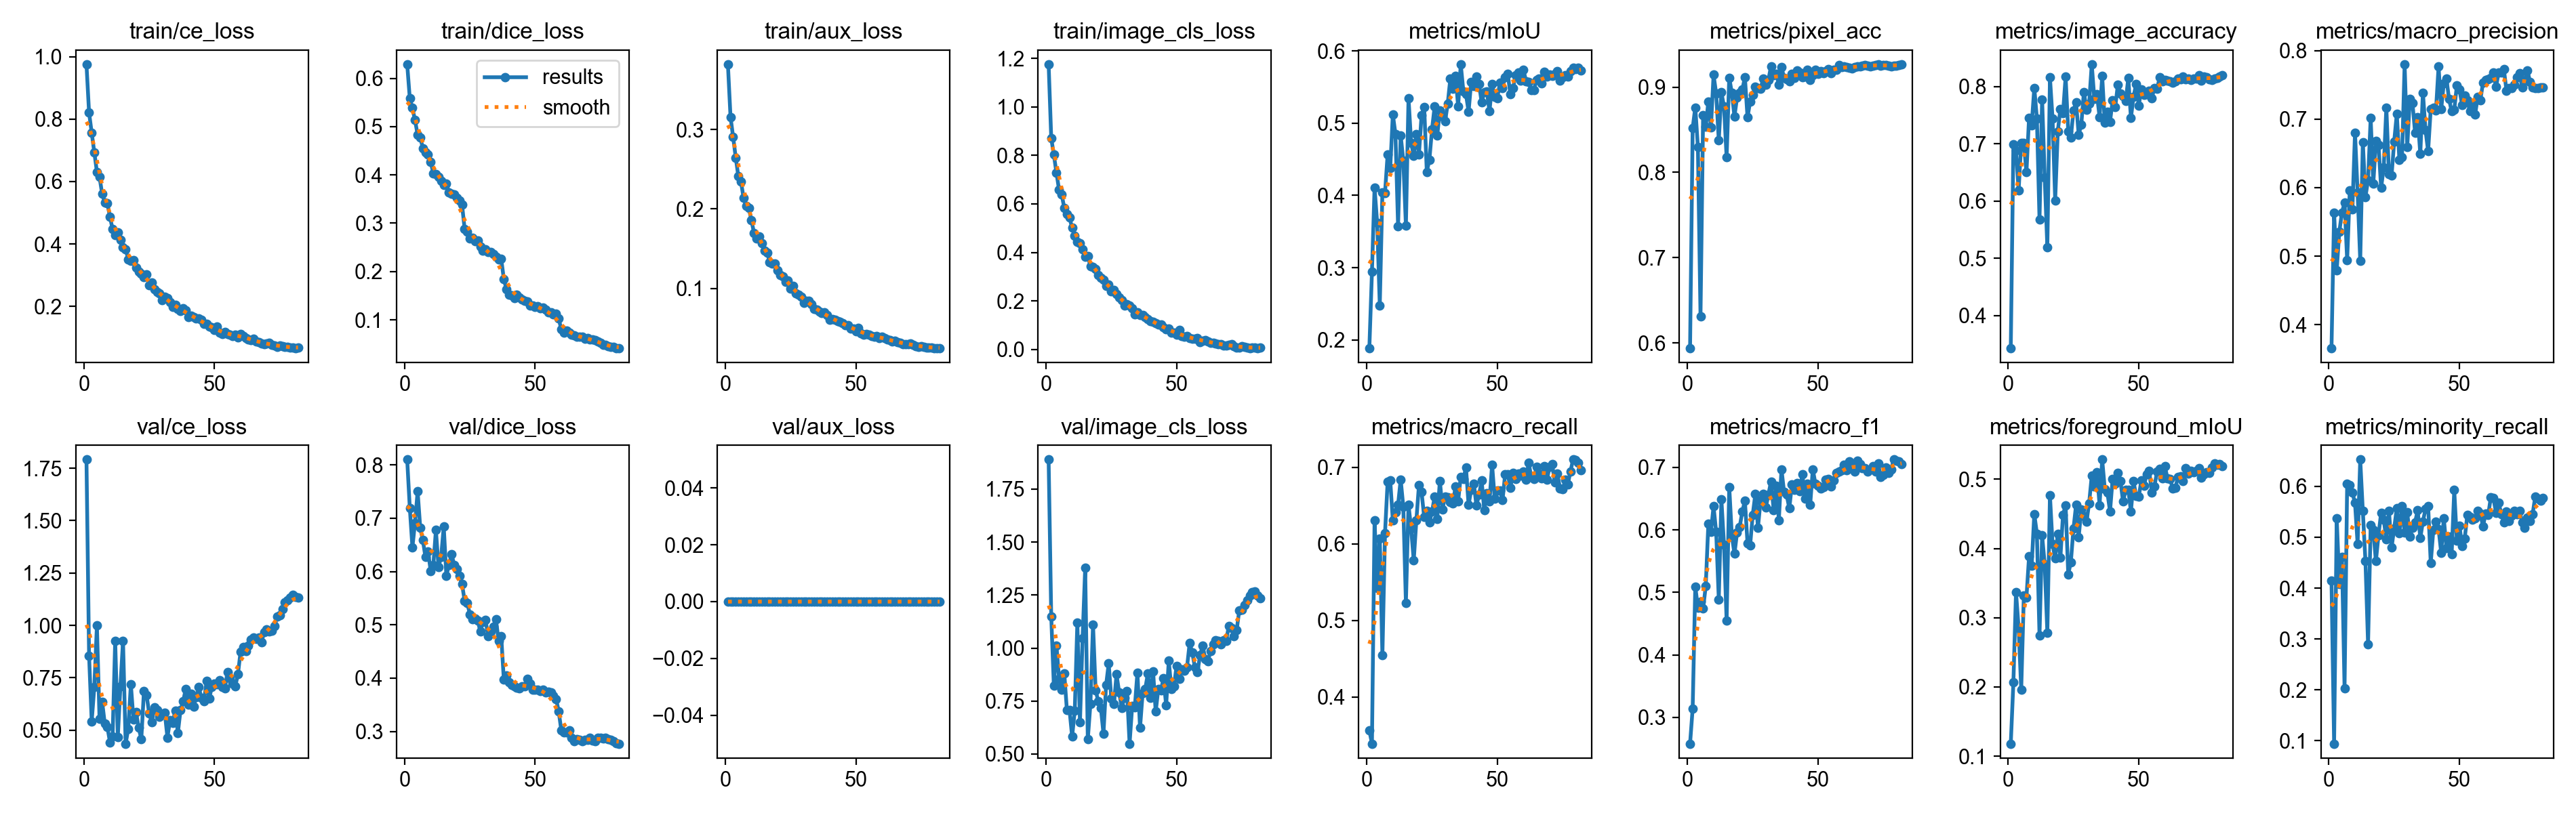

Data behind this chart, as committed beside it:
epoch, time, train/ce_loss, train/dice_loss, train/aux_loss, train/image_cls_loss, metrics/mIoU, metrics/pixel_acc, metrics/image_accuracy, metrics/macro_precision, metrics/macro_recall, metrics/macro_f1, metrics/foreground_mIoU, metrics/minority_recall, metrics/mel_to_nv_rate, val/ce_loss, val/dice_loss, val/aux_loss, val/image_cls_loss, lr/pg0, lr/pg1, lr/pg2
1, 425.3, 0.9762, 0.6293, 0.382, 1.176, 0.1885, 0.5937, 0.3431, 0.3654, 0.3567, 0.2581, 0.1182, 0.4149, 0.00599, 1.791, 0.81, 0, 1.889, 0.0003327, 0.0003327, 0.06706
2, 822.4, 0.8206, 0.5587, 0.3157, 0.8716, 0.2941, 0.852, 0.6988, 0.5635, 0.3392, 0.3142, 0.2065, 0.09452, 0.8563, 0.8553, 0.7193, 0, 1.149, 0.0006659, 0.0006659, 0.03406
3, 1179, 0.7565, 0.5386, 0.2904, 0.8026, 0.4109, 0.8762, 0.6882, 0.4797, 0.6312, 0.5094, 0.3371, 0.5378, 0.1258, 0.5423, 0.6455, 0, 0.8225, 0.0009984, 0.0009984, 0.001061
4, 1515, 0.694, 0.5134, 0.2647, 0.7286, 0.3618, 0.8301, 0.6183, 0.5357, 0.5419, 0.4758, 0.2853, 0.4086, 0.02395, 0.7049, 0.6914, 0, 1.012, 0.0009978, 0.0009978, 0.0009978
5, 1851, 0.6312, 0.4833, 0.2411, 0.6582, 0.2478, 0.6314, 0.7021, 0.5638, 0.607, 0.4857, 0.1963, 0.461, 0.08982, 0.9994, 0.7504, 0, 0.8561, 0.0009961, 0.0009961, 0.0009961
6, 2188, 0.6146, 0.4775, 0.2346, 0.6395, 0.4044, 0.8673, 0.7015, 0.5777, 0.4546, 0.4741, 0.3317, 0.2033, 0.2216, 0.554, 0.6819, 0, 0.8023, 0.0009939, 0.0009939, 0.0009939
7, 2523, 0.5607, 0.4556, 0.214, 0.5826, 0.4035, 0.8532, 0.6503, 0.4939, 0.6142, 0.5096, 0.3295, 0.6056, 0.09581, 0.6357, 0.6586, 0, 0.8794, 0.0009912, 0.0009912, 0.0009912
8, 2858, 0.5332, 0.446, 0.2035, 0.5571, 0.4566, 0.883, 0.746, 0.5964, 0.6812, 0.6095, 0.3884, 0.6025, 0.0479, 0.533, 0.6269, 0, 0.7067, 0.0009881, 0.0009881, 0.0009881
9, 3194, 0.5296, 0.4426, 0.2011, 0.5431, 0.438, 0.8526, 0.7327, 0.5681, 0.6828, 0.5968, 0.3748, 0.5873, 0.07186, 0.5162, 0.6373, 0, 0.7084, 0.0009844, 0.0009844, 0.0009844
10, 3531, 0.4867, 0.4269, 0.1857, 0.5013, 0.5119, 0.9144, 0.7979, 0.68, 0.6304, 0.6376, 0.4499, 0.5675, 0.2934, 0.4427, 0.6007, 0, 0.5821, 0.0009803, 0.0009803, 0.0009803
11, 3867, 0.4471, 0.4034, 0.17, 0.4694, 0.4849, 0.8924, 0.7447, 0.5931, 0.6415, 0.5963, 0.4216, 0.4871, 0.06587, 0.4706, 0.6116, 0, 0.7036, 0.0009758, 0.0009758, 0.0009758
12, 4202, 0.4289, 0.4021, 0.1631, 0.4449, 0.3575, 0.8375, 0.5678, 0.4935, 0.651, 0.4889, 0.2746, 0.6526, 0.00599, 0.9264, 0.6776, 0, 1.121, 0.0009707, 0.0009707, 0.0009707
13, 4538, 0.4364, 0.3958, 0.1652, 0.4378, 0.4833, 0.8938, 0.7779, 0.6662, 0.684, 0.6484, 0.4189, 0.5513, 0.05988, 0.4679, 0.6088, 0, 0.6487, 0.0009652, 0.0009652, 0.0009652
14, 4875, 0.4136, 0.3877, 0.157, 0.4141, 0.4482, 0.8772, 0.641, 0.5865, 0.6488, 0.5758, 0.3769, 0.4531, 0.01198, 0.711, 0.6276, 0, 1.045, 0.0009593, 0.0009593, 0.0009593
15, 5211, 0.3884, 0.3793, 0.1474, 0.3832, 0.3582, 0.8175, 0.52, 0.6109, 0.5232, 0.4544, 0.2784, 0.2898, 0.00599, 0.926, 0.6843, 0, 1.378, 0.0009529, 0.0009529, 0.0009529
16, 5549, 0.3837, 0.3826, 0.1454, 0.3854, 0.5349, 0.9111, 0.8158, 0.7017, 0.6509, 0.6687, 0.4764, 0.5242, 0.1677, 0.4361, 0.5921, 0, 0.5691, 0.000946, 0.000946, 0.000946
17, 5886, 0.3502, 0.364, 0.1332, 0.3439, 0.4725, 0.893, 0.744, 0.6056, 0.62, 0.5907, 0.4059, 0.5149, 0.05988, 0.5067, 0.6125, 0, 0.7363, 0.0009388, 0.0009388, 0.0009388
18, 6221, 0.3464, 0.3617, 0.1314, 0.3393, 0.4551, 0.8657, 0.6011, 0.6677, 0.5783, 0.5617, 0.3856, 0.4531, 0.02395, 0.7189, 0.6326, 0, 1.111, 0.0009311, 0.0009311, 0.0009311
19, 6557, 0.3472, 0.3595, 0.1312, 0.3319, 0.485, 0.8878, 0.7221, 0.6627, 0.6307, 0.5958, 0.4212, 0.5043, 0.05988, 0.5498, 0.6118, 0, 0.8015, 0.0009229, 0.0009229, 0.0009229
20, 6893, 0.3246, 0.352, 0.1231, 0.3073, 0.457, 0.8931, 0.7613, 0.5996, 0.677, 0.6047, 0.3871, 0.5482, 0.1437, 0.5856, 0.6044, 0, 0.7484, 0.0009144, 0.0009144, 0.0009144
21, 7230, 0.3105, 0.3475, 0.1173, 0.2952, 0.5113, 0.897, 0.754, 0.6295, 0.6677, 0.6292, 0.449, 0.5347, 0.05988, 0.5111, 0.5914, 0, 0.7175, 0.0009055, 0.0009055, 0.0009055
22, 7566, 0.3054, 0.3385, 0.1153, 0.2859, 0.5226, 0.9115, 0.8172, 0.7169, 0.6349, 0.6464, 0.4621, 0.4958, 0.2216, 0.4578, 0.5765, 0, 0.5967, 0.0008961, 0.0008961, 0.0008961
23, 7903, 0.2934, 0.2879, 0.1087, 0.2623, 0.4327, 0.8646, 0.7221, 0.6201, 0.6432, 0.5784, 0.3629, 0.5525, 0.09581, 0.686, 0.545, 0, 0.8253, 0.0008864, 0.0008864, 0.0008864
24, 8237, 0.3018, 0.2818, 0.1104, 0.2677, 0.4496, 0.8829, 0.7114, 0.6174, 0.6282, 0.5751, 0.3802, 0.4796, 0.0479, 0.6689, 0.5412, 0, 0.9269, 0.0008763, 0.0008763, 0.0008763
25, 8572, 0.2669, 0.2679, 0.09993, 0.2388, 0.4915, 0.8912, 0.758, 0.6674, 0.6418, 0.6243, 0.4285, 0.5174, 0.05988, 0.5818, 0.5197, 0, 0.763, 0.0008658, 0.0008658, 0.0008658
26, 8925, 0.2772, 0.2695, 0.1036, 0.2461, 0.5231, 0.9007, 0.7726, 0.7075, 0.662, 0.6574, 0.4629, 0.5575, 0.06587, 0.5372, 0.5102, 0, 0.7351, 0.000855, 0.000855, 0.000855
27, 9290, 0.2537, 0.2627, 0.0941, 0.2282, 0.4831, 0.8986, 0.7161, 0.6403, 0.6322, 0.6038, 0.4162, 0.5075, 0.0479, 0.6106, 0.5119, 0, 0.8756, 0.0008439, 0.0008439, 0.0008439
28, 9626, 0.2466, 0.2647, 0.09194, 0.2147, 0.518, 0.8981, 0.734, 0.6448, 0.6824, 0.6468, 0.4567, 0.5618, 0.05389, 0.5961, 0.5083, 0, 0.7918, 0.0008323, 0.0008323, 0.0008323
29, 9962, 0.2418, 0.252, 0.08933, 0.2024, 0.5095, 0.91, 0.7906, 0.7801, 0.6453, 0.6579, 0.4469, 0.5088, 0.07784, 0.5637, 0.4876, 0, 0.7176, 0.0008205, 0.0008205, 0.0008205
30, 10299, 0.2206, 0.2433, 0.08194, 0.1816, 0.5024, 0.9028, 0.76, 0.6595, 0.6616, 0.6356, 0.4386, 0.5488, 0.06587, 0.5778, 0.505, 0, 0.7657, 0.0008084, 0.0008084, 0.0008084
31, 10636, 0.2303, 0.2458, 0.08443, 0.1852, 0.5266, 0.9086, 0.7706, 0.7294, 0.6606, 0.6564, 0.4654, 0.5013, 0.06587, 0.5828, 0.5088, 0, 0.7973, 0.000796, 0.000796, 0.000796
32, 10973, 0.2263, 0.2406, 0.08498, 0.1821, 0.5612, 0.9246, 0.8391, 0.7238, 0.6548, 0.6775, 0.505, 0.5186, 0.2036, 0.4654, 0.4793, 0, 0.5492, 0.0007832, 0.0007832, 0.0007832
33, 11310, 0.2137, 0.2408, 0.08034, 0.1707, 0.5478, 0.9136, 0.7786, 0.6802, 0.6527, 0.632, 0.49, 0.5291, 0.08383, 0.549, 0.4871, 0, 0.7277, 0.0007702, 0.0007702, 0.0007702
34, 11647, 0.1978, 0.2366, 0.07414, 0.1459, 0.5659, 0.9152, 0.7866, 0.7025, 0.6752, 0.6706, 0.5106, 0.5532, 0.1138, 0.5363, 0.4962, 0, 0.7213, 0.000757, 0.000757, 0.000757
35, 11984, 0.2049, 0.2312, 0.07362, 0.1521, 0.5232, 0.9032, 0.7467, 0.6493, 0.6559, 0.6156, 0.4626, 0.4982, 0.0479, 0.5933, 0.5098, 0, 0.8848, 0.0007435, 0.0007435, 0.0007435
36, 12321, 0.1915, 0.2245, 0.07087, 0.1412, 0.5815, 0.9237, 0.8185, 0.7387, 0.6878, 0.697, 0.5284, 0.531, 0.1557, 0.4876, 0.4697, 0, 0.6233, 0.0007297, 0.0007297, 0.0007297
37, 12658, 0.186, 0.2261, 0.06929, 0.1421, 0.5443, 0.911, 0.7374, 0.6837, 0.6849, 0.6603, 0.4859, 0.5557, 0.02994, 0.5948, 0.4792, 0, 0.7875, 0.0007158, 0.0007158, 0.0007158
38, 12994, 0.193, 0.1845, 0.06972, 0.1336, 0.5398, 0.9091, 0.756, 0.6533, 0.6997, 0.656, 0.4805, 0.5619, 0.03593, 0.6375, 0.3974, 0, 0.8082, 0.0007016, 0.0007016, 0.0007016
39, 13331, 0.1865, 0.1638, 0.06692, 0.125, 0.516, 0.907, 0.7387, 0.7151, 0.6509, 0.6342, 0.4536, 0.4494, 0.0479, 0.6957, 0.4051, 0, 0.8805, 0.0006872, 0.0006872, 0.0006872
40, 13668, 0.1661, 0.1522, 0.06047, 0.1169, 0.5573, 0.9157, 0.7759, 0.7169, 0.6707, 0.6724, 0.5005, 0.5149, 0.09581, 0.6235, 0.3916, 0, 0.7646, 0.0006727, 0.0006727, 0.0006727
41, 14004, 0.1699, 0.1507, 0.06161, 0.1132, 0.5515, 0.9112, 0.764, 0.7129, 0.6786, 0.6638, 0.4939, 0.5303, 0.08383, 0.6754, 0.3872, 0, 0.8907, 0.000658, 0.000658, 0.000658
42, 14338, 0.1655, 0.1444, 0.06056, 0.1077, 0.5649, 0.9199, 0.8039, 0.7767, 0.6501, 0.6753, 0.5091, 0.5161, 0.1377, 0.6123, 0.3842, 0, 0.7003, 0.0006431, 0.0006431, 0.0006431
43, 14674, 0.1616, 0.1524, 0.05884, 0.1014, 0.5544, 0.9174, 0.7879, 0.7143, 0.6641, 0.6617, 0.4971, 0.4698, 0.07186, 0.6566, 0.3821, 0, 0.807, 0.0006281, 0.0006281, 0.0006281
44, 15009, 0.1606, 0.1458, 0.05833, 0.1027, 0.5287, 0.912, 0.7832, 0.7521, 0.6825, 0.6894, 0.4677, 0.5377, 0.07784, 0.7061, 0.3811, 0, 0.8015, 0.000613, 0.000613, 0.000613
45, 15344, 0.1563, 0.1424, 0.05686, 0.09271, 0.5432, 0.9124, 0.7746, 0.7592, 0.6439, 0.6502, 0.4843, 0.479, 0.09581, 0.6544, 0.3848, 0, 0.857, 0.0005978, 0.0005978, 0.0005978
46, 15680, 0.1434, 0.1392, 0.05362, 0.08234, 0.5436, 0.9203, 0.8152, 0.7296, 0.6658, 0.6742, 0.485, 0.5007, 0.1377, 0.6395, 0.3842, 0, 0.7294, 0.0005824, 0.0005824, 0.0005824
47, 16014, 0.1432, 0.1378, 0.05375, 0.08524, 0.5162, 0.9081, 0.7453, 0.7113, 0.656, 0.6404, 0.4535, 0.4661, 0.05389, 0.735, 0.3979, 0, 0.9402, 0.000567, 0.000567, 0.000567
48, 16350, 0.1339, 0.1302, 0.05, 0.0705, 0.5543, 0.9141, 0.7826, 0.7136, 0.7035, 0.6968, 0.497, 0.5928, 0.08383, 0.6507, 0.3896, 0, 0.806, 0.0005516, 0.0005516, 0.0005516
49, 16685, 0.1326, 0.1292, 0.04932, 0.06859, 0.5359, 0.9203, 0.8045, 0.7489, 0.6588, 0.6736, 0.476, 0.4939, 0.1138, 0.7072, 0.3784, 0, 0.8197, 0.0005361, 0.0005361, 0.0005361
50, 17020, 0.1237, 0.1263, 0.04645, 0.05964, 0.5347, 0.916, 0.7673, 0.7435, 0.6697, 0.67, 0.4747, 0.523, 0.07186, 0.722, 0.3784, 0, 0.9169, 0.0005205, 0.0005205, 0.0005205
51, 17356, 0.1351, 0.1287, 0.05028, 0.07935, 0.5557, 0.9187, 0.7952, 0.7204, 0.6693, 0.6661, 0.4985, 0.4828, 0.05988, 0.7187, 0.3786, 0, 0.8551, 0.000505, 0.000505, 0.000505
52, 17722, 0.1154, 0.1233, 0.04409, 0.05499, 0.5486, 0.9166, 0.7859, 0.7349, 0.6571, 0.6686, 0.4902, 0.497, 0.08982, 0.7385, 0.3754, 0, 0.8987, 0.0004895, 0.0004895, 0.0004895
53, 18097, 0.111, 0.1248, 0.04202, 0.05146, 0.5633, 0.9191, 0.7872, 0.7271, 0.6913, 0.6804, 0.507, 0.5439, 0.1138, 0.7061, 0.3787, 0, 0.8936, 0.0004739, 0.0004739, 0.0004739
54, 18507, 0.1173, 0.1212, 0.04289, 0.05406, 0.5681, 0.9212, 0.7925, 0.7112, 0.6907, 0.6814, 0.5123, 0.5396, 0.0479, 0.7013, 0.3734, 0, 0.9106, 0.0004584, 0.0004584, 0.0004584
55, 18878, 0.1116, 0.1154, 0.04188, 0.04701, 0.5401, 0.9166, 0.7799, 0.7223, 0.6734, 0.6694, 0.4804, 0.5341, 0.03593, 0.7771, 0.3744, 0, 1.024, 0.000443, 0.000443, 0.000443
56, 19212, 0.1084, 0.1149, 0.04054, 0.04448, 0.5482, 0.9204, 0.7979, 0.7069, 0.6923, 0.6796, 0.4898, 0.5371, 0.1078, 0.7491, 0.3733, 0, 0.9792, 0.0004276, 0.0004276, 0.0004276
57, 19546, 0.1042, 0.1118, 0.03959, 0.04376, 0.5665, 0.9204, 0.7959, 0.7326, 0.6844, 0.6908, 0.5107, 0.5514, 0.1198, 0.7219, 0.3672, 0, 0.909, 0.0004122, 0.0004122, 0.0004122
58, 19880, 0.1093, 0.1126, 0.0404, 0.04796, 0.5705, 0.9261, 0.8158, 0.7279, 0.692, 0.6936, 0.5152, 0.5464, 0.1497, 0.7111, 0.361, 0, 0.8861, 0.000397, 0.000397, 0.000397
59, 20214, 0.1006, 0.1026, 0.03758, 0.02898, 0.5587, 0.9234, 0.8098, 0.7529, 0.6895, 0.6956, 0.5017, 0.5211, 0.1258, 0.7677, 0.3381, 0, 0.9682, 0.0003819, 0.0003819, 0.0003819
60, 20548, 0.1115, 0.08022, 0.0393, 0.03454, 0.5741, 0.9244, 0.8118, 0.7567, 0.6941, 0.7042, 0.5192, 0.5464, 0.1078, 0.8744, 0.3022, 0, 1.011, 0.0003669, 0.0003669, 0.0003669
... 22 more rows
